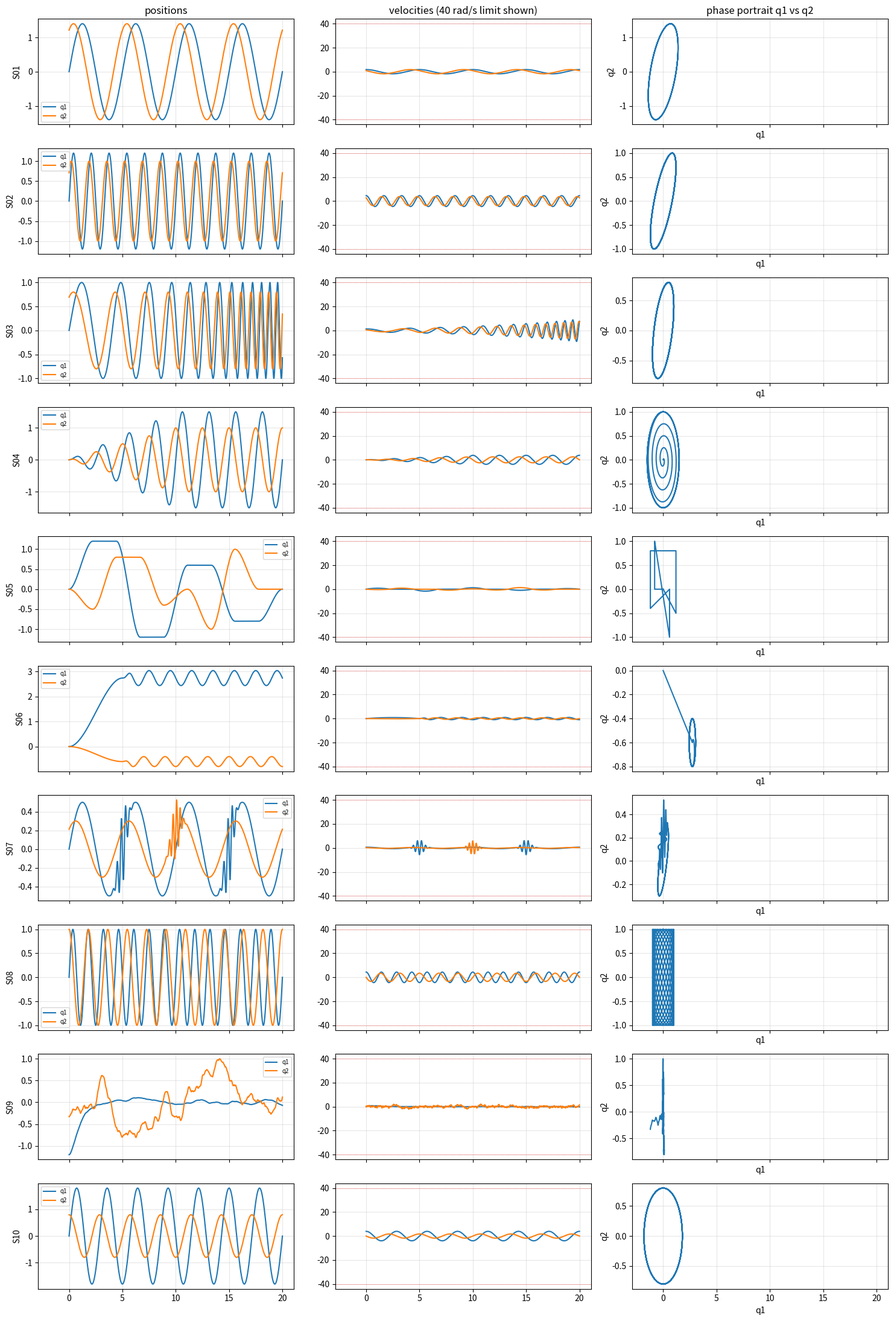

The matplotlib source for this figure:
"""
STRESS test trajectories: designed to push into state-space regions
poorly covered by typical PID training data.

Unlike `generate_test_trajectories.py` (which used different waveform
shapes but stayed within the training velocity range and amplitude
range), this set deliberately pushes:

  - Higher velocities  (peak 6-15 rad/s)
  - Larger amplitudes  (|q| up to pi)
  - Higher accelerations (peak 200+ rad/s^2)
  - More extreme configurations (near-vertical, inverted, large-angle bent)

Each trajectory is still hardware-safe under your limits:
  shoulder: |q_dot| <= 40 rad/s, torque <= 0.15 Nm
  elbow:    |q_dot| <= 50 rad/s, torque <= 0.15 Nm

But they go MUCH further into extrapolation than the prior test set.
A well-trained DeLaN should still hold; a poorly-trained one will
visibly diverge.
"""
import os
import numpy as np
import pandas as pd
import matplotlib.pyplot as plt


T_FINAL = 20.0
DT = 0.005


def differentiate(x, dt):
    xd = np.zeros_like(x)
    xd[1:-1] = (x[2:] - x[:-2]) / (2 * dt)
    xd[0]    = (x[1] - x[0]) / dt
    xd[-1]   = (x[-1] - x[-2]) / dt
    return xd


def build_traj(t, q1, q2):
    dt = t[1] - t[0]
    qd1 = differentiate(q1, dt); qd2 = differentiate(q2, dt)
    qdd1 = differentiate(qd1, dt); qdd2 = differentiate(qd2, dt)
    return pd.DataFrame({
        'time': t,
        'pos1': q1, 'pos2': q2,
        'vel1': qd1, 'vel2': qd2,
        'acc1': qdd1, 'acc2': qdd2,
    })


def smooth_step(t, t0, t1):
    """Smooth Hermite step from 0 at t0 to 1 at t1."""
    u = np.clip((t - t0) / (t1 - t0 + 1e-9), 0, 1)
    return u * u * (3 - 2 * u)


# ===========================================================================
# Stress trajectories
# ===========================================================================

def S01_largeamp_slow(t):
    """LARGE amplitude motion at moderate speed.
    Reaches near-vertical positions. Peak |q| ~ pi/2 ~ 1.57.
    """
    f = 0.2
    q1 = 1.4 * np.sin(2*np.pi*f*t)              # +/- 80 deg
    q2 = 1.4 * np.sin(2*np.pi*f*t + np.pi/3)
    return q1, q2


def S02_largeamp_fast(t):
    """LARGE amplitude at moderately high speed - peak velocity ~6 rad/s."""
    f = 0.6
    q1 = 1.2 * np.sin(2*np.pi*f*t)
    q2 = 1.0 * np.sin(2*np.pi*f*t + np.pi/4)
    return q1, q2


def S03_chirp(t):
    """Frequency sweep 0.2 Hz -> 1.5 Hz. Visits a wide velocity range
    in one trajectory. Tests dynamics-at-many-speeds in one go.
    """
    f0, f1 = 0.2, 1.5
    # log-spaced freq for slow start -> fast end
    f = f0 * (f1/f0) ** (t / T_FINAL)
    phi = 2 * np.pi * f0 * T_FINAL / np.log(f1/f0) * ((f1/f0) ** (t/T_FINAL) - 1)
    q1 = 1.0 * np.sin(phi)
    q2 = 0.8 * np.sin(phi + np.pi/3)
    return q1, q2


def S04_aggressive_pump(t):
    """Pump up to near-vertical from rest. Tests transient dynamics
    far from the initial state.
    """
    # Increasing-amplitude sine until t=10s, then hold maximum amplitude
    ramp = np.minimum(t / 10.0, 1.0)
    q1 = 1.5 * ramp * np.sin(2*np.pi*0.4*t)
    q2 = 1.0 * ramp * np.sin(2*np.pi*0.4*t + np.pi/2)
    return q1, q2


def S05_step_changes(t):
    """Series of large step-like motions between bent and inverted configs.
    Smooth Hermite transitions between targets.
    """
    # Targets to step through
    targets_q1 = [0.0,  1.2,  1.2,  -1.2,  -1.2, 0.6,  0.6, -0.8,  -0.8, 0.0]
    targets_q2 = [0.0, -0.5,  0.8,   0.8,   -0.4, 0.0, -1.0,  1.0,   0.0, 0.0]
    n_steps = len(targets_q1)
    seg_t = T_FINAL / (n_steps - 1)

    q1 = np.zeros_like(t); q2 = np.zeros_like(t)
    for k in range(n_steps - 1):
        t0 = k * seg_t; t1 = (k + 1) * seg_t
        s = smooth_step(t, t0, t1)
        q1 += (targets_q1[k+1] - targets_q1[k]) * smooth_step(t, t0, t1) * (t < t1)
        q2 += (targets_q2[k+1] - targets_q2[k]) * smooth_step(t, t0, t1) * (t < t1)
        # Reset effect for previous step using indicator
    # Simpler implementation: lookup
    q1 = np.zeros_like(t); q2 = np.zeros_like(t)
    for k in range(n_steps - 1):
        t0 = k * seg_t; t1 = (k + 1) * seg_t
        mask = (t >= t0) & (t <= t1)
        s = smooth_step(t[mask], t0, t1)
        q1[mask] = targets_q1[k] + s * (targets_q1[k+1] - targets_q1[k])
        q2[mask] = targets_q2[k] + s * (targets_q2[k+1] - targets_q2[k])
    # Beyond the last segment, hold the final value
    last_mask = t > (n_steps - 1) * seg_t
    q1[last_mask] = targets_q1[-1]; q2[last_mask] = targets_q2[-1]
    return q1, q2


def S06_inverted_oscillation(t):
    """Hang out near INVERTED equilibrium, with small oscillations around it.
    Tests model in the unstable region of state space.
    Note: PID may struggle to track this; recorded trajectory will deviate.
    """
    # Smoothly ramp to near inverted, then small oscillation
    ramp = smooth_step(t, 0.0, 5.0)
    q1 = (np.pi - 0.4) * ramp + 0.3 * smooth_step(t, 5.0, 6.0) * np.sin(2*np.pi*0.5*(t-5))
    q2 = -0.6 * ramp + 0.2 * smooth_step(t, 5.0, 6.0) * np.sin(2*np.pi*0.5*(t-5) + np.pi/2)
    return q1, q2


def S07_high_accel_burst(t):
    """Mostly slow, but with brief HIGH-ACCELERATION bursts.
    Tests the inertial term M(q)*qdd specifically.
    """
    # Background slow motion
    q1_bg = 0.5 * np.sin(2*np.pi*0.2*t)
    q2_bg = 0.3 * np.sin(2*np.pi*0.2*t + np.pi/4)
    # Short high-amp / high-accel bursts
    burst1 = 0.4 * np.exp(-((t - 5.0)/0.5)**2) * np.sin(2*np.pi*2.5*t)
    burst2 = 0.3 * np.exp(-((t - 10.0)/0.5)**2) * np.sin(2*np.pi*3.0*t)
    burst3 = 0.4 * np.exp(-((t - 15.0)/0.5)**2) * np.sin(2*np.pi*2.5*t)
    q1 = q1_bg + burst1 + burst3
    q2 = q2_bg + burst2
    return q1, q2


def S08_coriolis_excite(t):
    """Both joints move fast simultaneously - maximizes Coriolis term.
    Coriolis force is proportional to product of joint velocities,
    so this is where the c(q, qd) term in the dynamics is largest.
    """
    f1, f2 = 0.7, 0.55
    q1 = 1.0 * np.sin(2*np.pi*f1*t)
    q2 = 1.0 * np.cos(2*np.pi*f2*t)
    return q1, q2


def S09_random_extrapolation(t):
    """Smooth random reference with LARGER amplitude than your training likely had.
    Pure generalization test - no periodic structure.
    """
    rng = np.random.default_rng(12345)
    n = len(t); dt = t[1] - t[0]
    raw = rng.standard_normal(n)
    tau = 1.0 / (2 * np.pi * 0.3)
    alpha = dt / (tau + dt)
    out = np.zeros_like(raw); out[0] = raw[0]
    for i in range(1, n):
        out[i] = alpha * raw[i] + (1 - alpha) * out[i-1]
    out2 = np.zeros_like(out); out2[0] = out[0]
    for i in range(1, n):
        out2[i] = alpha * out[i] + (1 - alpha) * out2[i-1]
    out2 /= (np.max(np.abs(out2)) + 1e-9)

    rng2 = np.random.default_rng(67890)
    raw2 = rng2.standard_normal(n)
    out3 = np.zeros_like(raw2); out3[0] = raw2[0]
    for i in range(1, n):
        out3[i] = alpha * raw2[i] + (1 - alpha) * out3[i-1]
    out4 = np.zeros_like(out3); out4[0] = out3[0]
    for i in range(1, n):
        out4[i] = alpha * out3[i] + (1 - alpha) * out4[i-1]
    out4 /= (np.max(np.abs(out4)) + 1e-9)

    q1 = 1.2 * out2
    q2 = 1.0 * out4
    return q1, q2


def S10_extreme_swing(t):
    """Continuous large-angle swing through near-inverted from below.
    The most aggressive test: goes through positions and velocities
    you almost certainly didn't have in training.
    """
    f = 0.35
    q1 = 1.8 * np.sin(2*np.pi*f*t)        # +/- 103 deg, more than pi/2
    q2 = 0.8 * np.sin(2*np.pi*f*t + np.pi/2)
    return q1, q2


STRESS_TRAJECTORIES = {
    'S01':       S01_largeamp_slow,
    'S02':       S02_largeamp_fast,
    'S03':               S03_chirp,
    'S04':     S04_aggressive_pump,
    'S05':        S05_step_changes,
    'S06': S06_inverted_oscillation,
    'S07':    S07_high_accel_burst,
    'S08':     S08_coriolis_excite,
    'S09': S09_random_extrapolation,
    'S10':       S10_extreme_swing,
}


# ---------------------------------------------------------------------------
# Generation + safety check
# ---------------------------------------------------------------------------
SHOULDER_VEL_LIMIT = 40.0
ELBOW_VEL_LIMIT    = 50.0
SAFETY_MARGIN      = 0.7    # stay below 70% of limit


def generate_all(out_dir='stress_trajectories', plot=True):
    os.makedirs(out_dir, exist_ok=True)
    t = np.arange(0, T_FINAL + DT, DT)

    summary = []
    print(f"{'name':<28s}{'peak_q1':>10s}{'peak_q2':>10s}{'peak_v1':>10s}{'peak_v2':>10s}"
          f"{'peak_a1':>10s}{'peak_a2':>10s}  safety")
    print('-' * 100)
    for name, fn in STRESS_TRAJECTORIES.items():
        q1, q2 = fn(t)
        df = build_traj(t, q1, q2)

        pq1 = float(np.max(np.abs(q1)));      pq2 = float(np.max(np.abs(q2)))
        pv1 = float(np.max(np.abs(df['vel1']))); pv2 = float(np.max(np.abs(df['vel2'])))
        pa1 = float(np.max(np.abs(df['acc1']))); pa2 = float(np.max(np.abs(df['acc2'])))

        safe_v1 = pv1 < SHOULDER_VEL_LIMIT * SAFETY_MARGIN
        safe_v2 = pv2 < ELBOW_VEL_LIMIT * SAFETY_MARGIN
        safe = safe_v1 and safe_v2

        csv_path = os.path.join(out_dir, f'{name}.csv')
        df.to_csv(csv_path, index=False)

        safety = "OK" if safe else "*** VELOCITY EXCEEDS SAFETY MARGIN ***"
        print(f'  {name:<26s}{pq1:>10.3f}{pq2:>10.3f}{pv1:>10.2f}{pv2:>10.2f}'
              f'{pa1:>10.1f}{pa2:>10.1f}  {safety}')

        summary.append({'name': name, 'csv': csv_path,
                       'peak_q1': pq1, 'peak_q2': pq2,
                       'peak_v1': pv1, 'peak_v2': pv2,
                       'peak_a1': pa1, 'peak_a2': pa2,
                       'safe': safe})

    print()
    print(f"Safety margins: |dq1| <= {SHOULDER_VEL_LIMIT * SAFETY_MARGIN:.0f}, "
          f"|dq2| <= {ELBOW_VEL_LIMIT * SAFETY_MARGIN:.0f}")

    if plot:
        n = len(STRESS_TRAJECTORIES)
        fig, axes = plt.subplots(n, 3, figsize=(15, 2.2*n), sharex=True)
        for i, (name, fn) in enumerate(STRESS_TRAJECTORIES.items()):
            q1, q2 = fn(t)
            df = build_traj(t, q1, q2)
            axes[i, 0].plot(t, q1, label='q1'); axes[i, 0].plot(t, q2, label='q2')
            axes[i, 0].set_ylabel(name[:14]); axes[i, 0].grid(alpha=0.3); axes[i, 0].legend(fontsize=7)
            axes[i, 1].plot(t, df['vel1']); axes[i, 1].plot(t, df['vel2'])
            axes[i, 1].axhline( 40, color='r', ls=':', lw=0.5)
            axes[i, 1].axhline(-40, color='r', ls=':', lw=0.5)
            axes[i, 1].grid(alpha=0.3)
            axes[i, 2].plot(df['pos1'], df['pos2'])
            axes[i, 2].set_xlabel('q1'); axes[i, 2].set_ylabel('q2'); axes[i, 2].grid(alpha=0.3)
        axes[0, 0].set_title('positions')
        axes[0, 1].set_title('velocities (40 rad/s limit shown)')
        axes[0, 2].set_title('phase portrait q1 vs q2')
        plt.tight_layout()
        fig_path = os.path.join(out_dir, 'overview.png')
        fig.savefig(fig_path, dpi=110)
        print(f'\nOverview plot: {fig_path}')

    pd.DataFrame(summary).to_csv(os.path.join(out_dir, 'summary.csv'), index=False)
    return summary


if __name__ == '__main__':
    generate_all(out_dir='stress_trajectories', plot=True)
